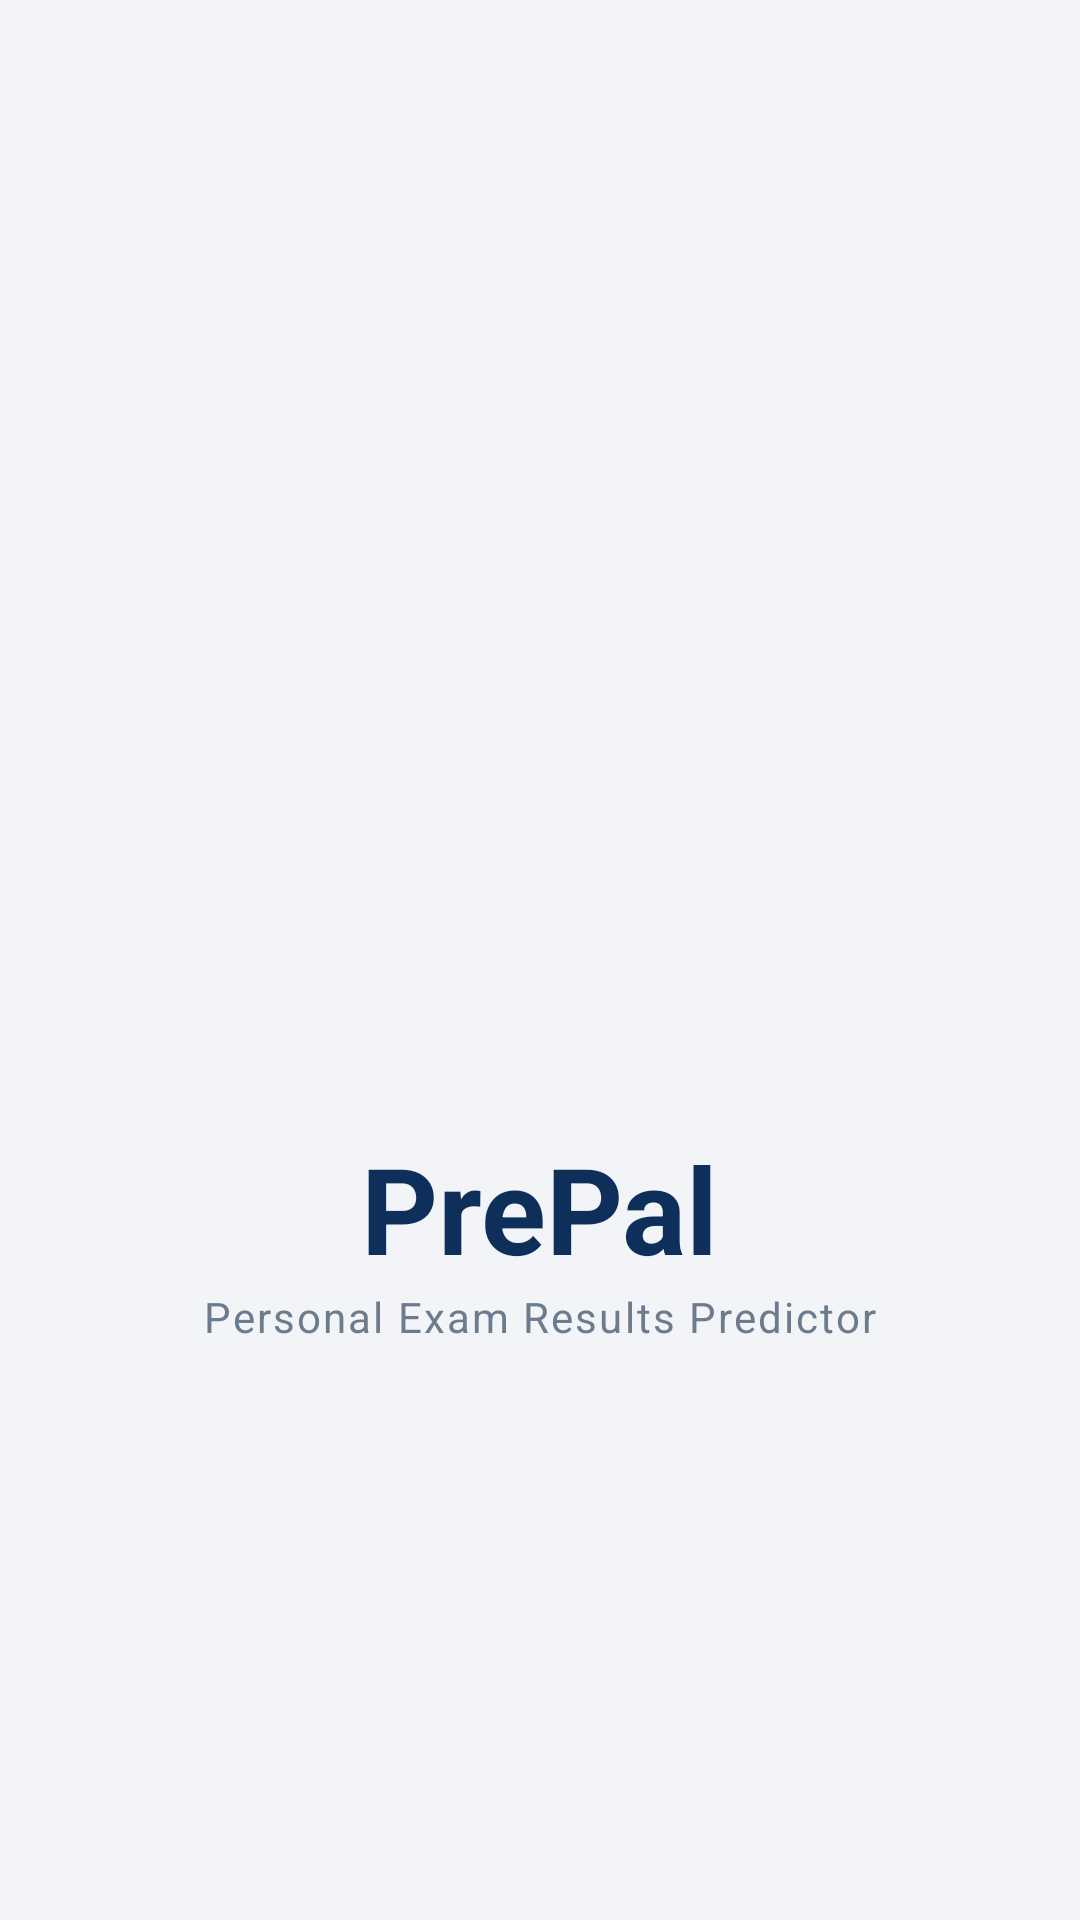

Write the Android layout XML for this screen, with the resource values it uses.
<!-- AndroidManifest.xml: application theme Theme.FinalYearProjectNew -->
<!-- res/layout/activity_splash.xml -->
<?xml version="1.0" encoding="utf-8"?>
<androidx.constraintlayout.widget.ConstraintLayout xmlns:android="http://schemas.android.com/apk/res/android"
    xmlns:app="http://schemas.android.com/apk/res-auto"
    xmlns:tools="http://schemas.android.com/tools"
    android:layout_width="match_parent"
    android:layout_height="match_parent"
    android:background="@color/appBackground"
    tools:context=".SplashActivity">

    <ImageView
        android:id="@+id/ivSplashLogo"
        android:layout_width="160dp"
        android:layout_height="160dp"
        android:src="@drawable/logo_withoutbg"
        android:layout_marginBottom="16dp"
        app:layout_constraintBottom_toTopOf="@+id/tvSplashBrandName"
        app:layout_constraintEnd_toEndOf="parent"
        app:layout_constraintStart_toStartOf="parent"
        app:layout_constraintTop_toTopOf="parent"
        app:layout_constraintVertical_chainStyle="packed" />

    <TextView
        android:id="@+id/tvSplashBrandName"
        android:layout_width="wrap_content"
        android:layout_height="wrap_content"
        android:layout_marginTop="8dp"
        android:text="PrePal"
        android:textColor="@color/colorPrimary"
        android:textSize="40sp"
        android:textStyle="bold"
        app:layout_constraintBottom_toTopOf="@+id/tvSplashSubtitle"
        app:layout_constraintEnd_toEndOf="parent"
        app:layout_constraintStart_toStartOf="parent"
        app:layout_constraintTop_toBottomOf="@+id/ivSplashLogo" />

    <TextView
        android:id="@+id/tvSplashSubtitle"
        android:layout_width="wrap_content"
        android:layout_height="wrap_content"
        android:text="Personal Exam Results Predictor"
        android:textColor="@color/textColorSecondary"
        android:textSize="14sp"
        android:letterSpacing="0.05"
        app:layout_constraintBottom_toBottomOf="parent"
        app:layout_constraintEnd_toEndOf="parent"
        app:layout_constraintStart_toStartOf="parent"
        app:layout_constraintTop_toBottomOf="@+id/tvSplashBrandName" />

</androidx.constraintlayout.widget.ConstraintLayout>
<!-- resources referenced by this layout -->
<resources>
  <color name="appBackground">#F2F4F8</color>
  <color name="colorPrimary">#0D2F5A</color>
  <color name="textColorSecondary">#6C7B8E</color>
  <style name="Theme.FinalYearProjectNew" parent="Base.Theme.FinalYearProjectNew" />
  <style name="Base.Theme.FinalYearProjectNew" parent="Theme.Material3.DayNight.NoActionBar">
          
          
      </style>
</resources>
